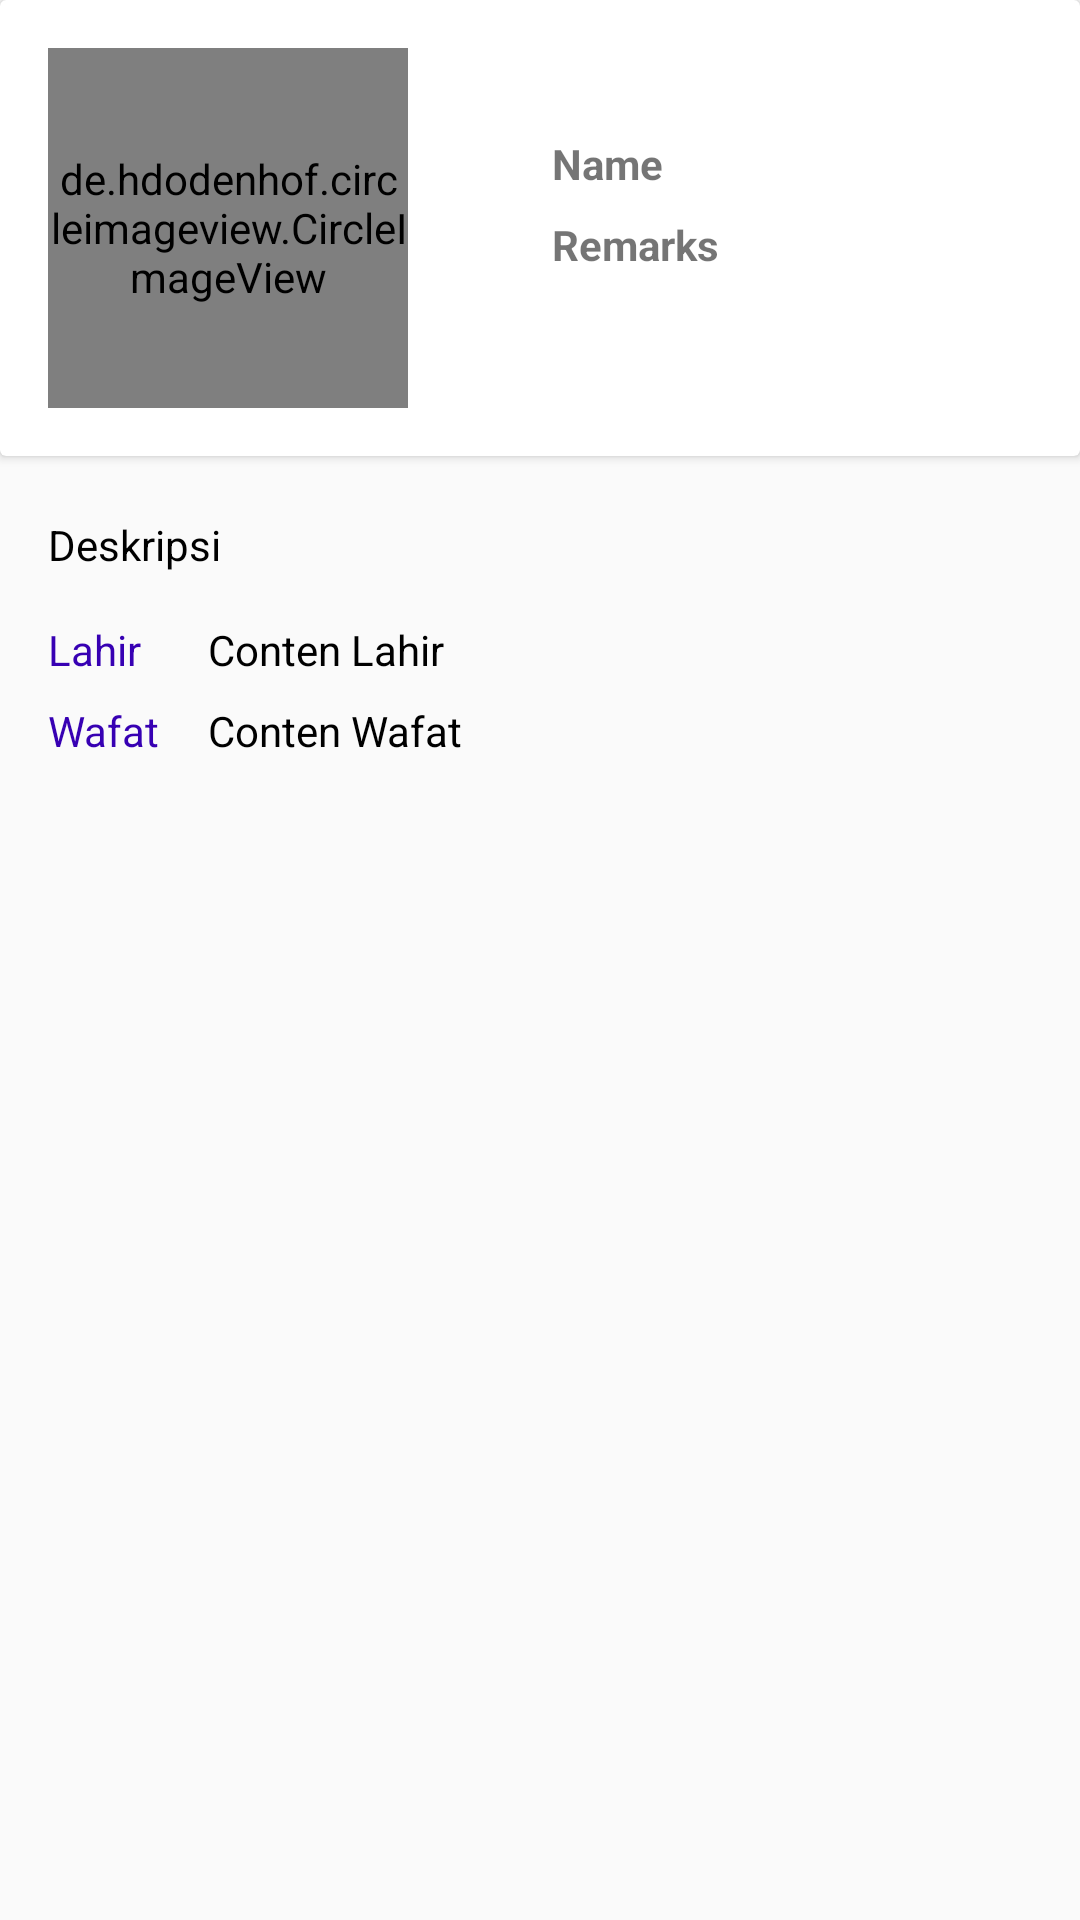

Layout XML and referenced resources for this Android screen:
<!-- AndroidManifest.xml: application theme AppTheme -->
<!-- res/layout/activity_detail_khulafa.xml -->
<?xml version="1.0" encoding="utf-8"?>
<FrameLayout xmlns:android="http://schemas.android.com/apk/res/android"
    xmlns:app="http://schemas.android.com/apk/res-auto"
    xmlns:tools="http://schemas.android.com/tools"
    android:layout_width="match_parent"
    android:layout_height="match_parent"
    android:orientation="vertical"
    tools:context=".DetailKhulafaActivity">

    <LinearLayout
        android:layout_width="match_parent"
        android:layout_height="wrap_content"
        android:orientation="vertical">


        <androidx.cardview.widget.CardView
            android:layout_width="match_parent"
            android:layout_height="wrap_content">
            <LinearLayout
                android:layout_width="match_parent"
                android:layout_height="wrap_content"
                android:orientation="horizontal">

                <de.hdodenhof.circleimageview.CircleImageView
                    android:layout_width="120dp"
                    android:layout_height="120dp"
                    android:id="@+id/img_item_photo"
                    android:layout_marginLeft="16dp"
                    android:layout_marginRight="16dp"
                    android:layout_marginTop="16dp"
                    android:layout_marginBottom="16dp"/>
                <LinearLayout
                    android:layout_width="match_parent"
                    android:layout_height="wrap_content"
                    android:layout_toRightOf="@id/img_item_photo"
                    android:orientation="vertical"
                    android:layout_marginTop="45dp"
                    android:layout_marginLeft="16dp"
                    android:layout_marginRight="16dp"
                    >
                    <TextView
                        style="@style/Text1"
                        android:id="@+id/tv_item_name"
                        android:text="Name"

                        android:layout_marginBottom="8dp"/>
                    <TextView
                        style="@style/Text1"
                        android:id="@+id/tv_item_remarks"
                        android:text="Remarks"/>


                </LinearLayout>
            </LinearLayout>
        </androidx.cardview.widget.CardView>
        <TextView

            android:text="Deskripsi"
            android:id="@+id/content_detail"
            style="@style/TextContent"
            android:layout_marginBottom="16dp"
            android:layout_marginTop="20dp"
            android:lineSpacingMultiplier="1"
            android:textColor="@color/black"/>
        <TableLayout
            android:layout_width="match_parent"
            android:layout_height="wrap_content"
            android:layout_marginLeft="16dp"
            android:layout_marginRight="16dp"
            android:layout_marginBottom="16dp"
            >
            <TableRow
                android:layout_width="match_parent"
                android:layout_height="wrap_content"
                android:layout_marginBottom="8dp">
                <TextView
                    style="@style/Textlain.field"

                    android:text="Lahir"/>
                <TextView
                    style="@style/Textlain.value"
                    android:id="@+id/content_lahir"
                    android:text="Conten Lahir" />

            </TableRow>
            <TableRow
                android:layout_width="match_parent"
                android:layout_height="wrap_content"
                android:layout_marginBottom="8dp">
                <TextView
                    style="@style/Textlain.field"
                    android:text="Wafat"/>
                <TextView
                    style="@style/Textlain.value"
                    android:id="@+id/content_wafat"
                    android:text="Conten Wafat"/>

            </TableRow>

        </TableLayout>
    </LinearLayout>



</FrameLayout>
<!-- resources referenced by this layout -->
<resources>
  <style name="Text1">
          <item name="android:layout_width">match_parent</item>
          <item name="android:layout_height">wrap_content</item>
          <item name="android:textSize">14sp</item>
          <item name="android:textStyle">bold</item>
          <item name="android:layout_marginBottom">8dp</item>
          <item name="android:layout_marginRight">16dp</item>
          <item name="android:layout_marginLeft">16dp</item>
      </style>
  <style name="TextContent" parent="TextAppearance.AppCompat">
          <item name="android:layout_width">wrap_content</item>
          <item name="android:layout_height">match_parent</item>
          <item name="android:layout_marginRight">16dp</item>
          <item name="android:layout_marginLeft">16dp</item>
      </style>
  <style name="Textlain.field">
          <item name="android:layout_width">wrap_content</item>
          <item name="android:layout_height">wrap_content</item>
          <item name="android:layout_marginRight">16dp</item>
          <item name="android:textColor">@color/colorPrimaryDark</item>
      </style>
  <style name="Textlain.value">
          <item name="android:layout_width">match_parent</item>
          <item name="android:layout_height">wrap_content</item>
          <item name="android:layout_weight">1</item>
          <item name="android:textColor">@android:color/black</item>
      </style>
  <style name="AppTheme" parent="Theme.AppCompat.Light.DarkActionBar">
          
          <item name="colorPrimary">@color/colorPrimary</item>
          <item name="colorPrimaryDark">@color/colorPrimaryDark</item>
          <item name="colorAccent">@color/colorAccent</item>
      </style>
  <!-- not gathered from this repository: default colours our renderer supplied (Android Studio template values) -->
  <color name="black">#FF000000</color>
  <color name="colorPrimary">#FF6200EE</color>
  <color name="colorPrimaryDark">#FF3700B3</color>
  <color name="colorAccent">#FF03DAC5</color>
</resources>
